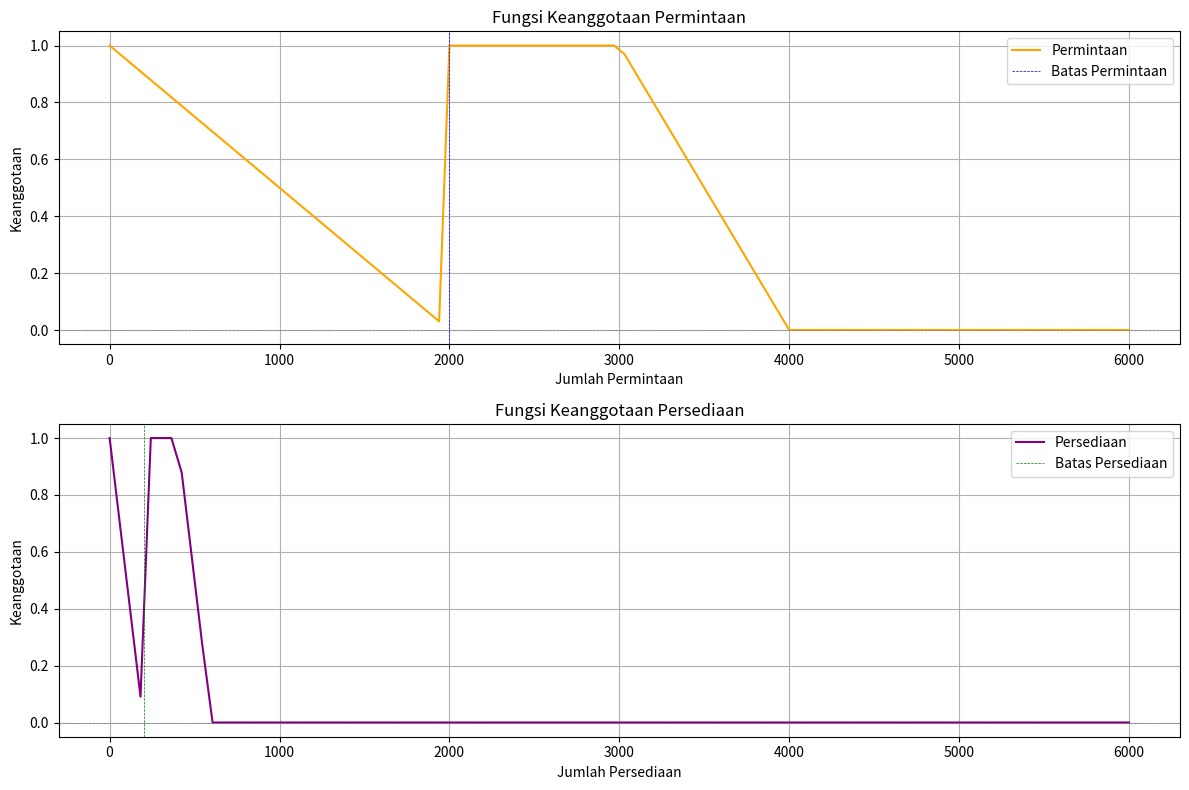

Write Python code to recreate this figure.
import numpy as np
import matplotlib.pyplot as plt

# Fungsi keanggotaan untuk Permintaan
def permintaan(x):
    if x < 2000:
        return (2000 - x) / 2000
    elif 2000 <= x <= 3000:
        return 1
    elif 3000 < x < 4000:
        return (4000 - x) / 1000
    return 0

# Fungsi keanggotaan untuk Persediaan
def persediaan(y):
    if y < 200:
        return (200 - y) / 200
    elif 200 <= y <= 400:
        return 1
    elif 400 < y < 600:
        return (600 - y) / 200
    return 0

# Fungsi untuk menghitung produksi berdasarkan fuzzy rules
def fuzzy_inference(permintaan_status, persediaan_status):
    if permintaan_status == "turun":
        return 1 if persediaan_status == "sedikit" else 0
    elif permintaan_status == "tetap":
        return 1 if persediaan_status == "sedikit" else 0
    elif permintaan_status == "naik":
        return 1 if persediaan_status in ["sedikit", "sedang"] else 0
    return 0

# Contoh Input
permintaan_input = "turun"
persediaan_input = "sedikit"

# Menghitung keanggotaan
keanggotaan_permintaan = permintaan(1500)
keanggotaan_persediaan = persediaan(100)

# Menghitung produksi
produksi = fuzzy_inference(permintaan_input, persediaan_input)

# Output
print("Keanggotaan Permintaan:", keanggotaan_permintaan)
print("Keanggotaan Persediaan:", keanggotaan_persediaan)
print("Produksi berdasarkan aturan:", produksi)

# Visualisasi
x = np.linspace(0, 6000, 100)
y_permintaan = np.vectorize(permintaan)(x)
y_persediaan = np.vectorize(persediaan)(x)

plt.figure(figsize=(12, 8))

# Plot Fungsi Keanggotaan Permintaan
plt.subplot(2, 1, 1)
plt.plot(x, y_permintaan, label='Permintaan', color='orange')
plt.title('Fungsi Keanggotaan Permintaan')
plt.xlabel('Jumlah Permintaan')
plt.ylabel('Keanggotaan')
plt.axhline(0, color='gray', lw=0.5, ls='--')
plt.axvline(2000, color='blue', lw=0.5, ls='--', label='Batas Permintaan')
plt.legend()
plt.grid()

# Plot Fungsi Keanggotaan Persediaan
plt.subplot(2, 1, 2)
plt.plot(x, y_persediaan, label='Persediaan', color='purple')
plt.title('Fungsi Keanggotaan Persediaan')
plt.xlabel('Jumlah Persediaan')
plt.ylabel('Keanggotaan')
plt.axhline(0, color='gray', lw=0.5, ls='--')
plt.axvline(200, color='green', lw=0.5, ls='--', label='Batas Persediaan')
plt.legend()
plt.grid()

plt.tight_layout()
plt.show()